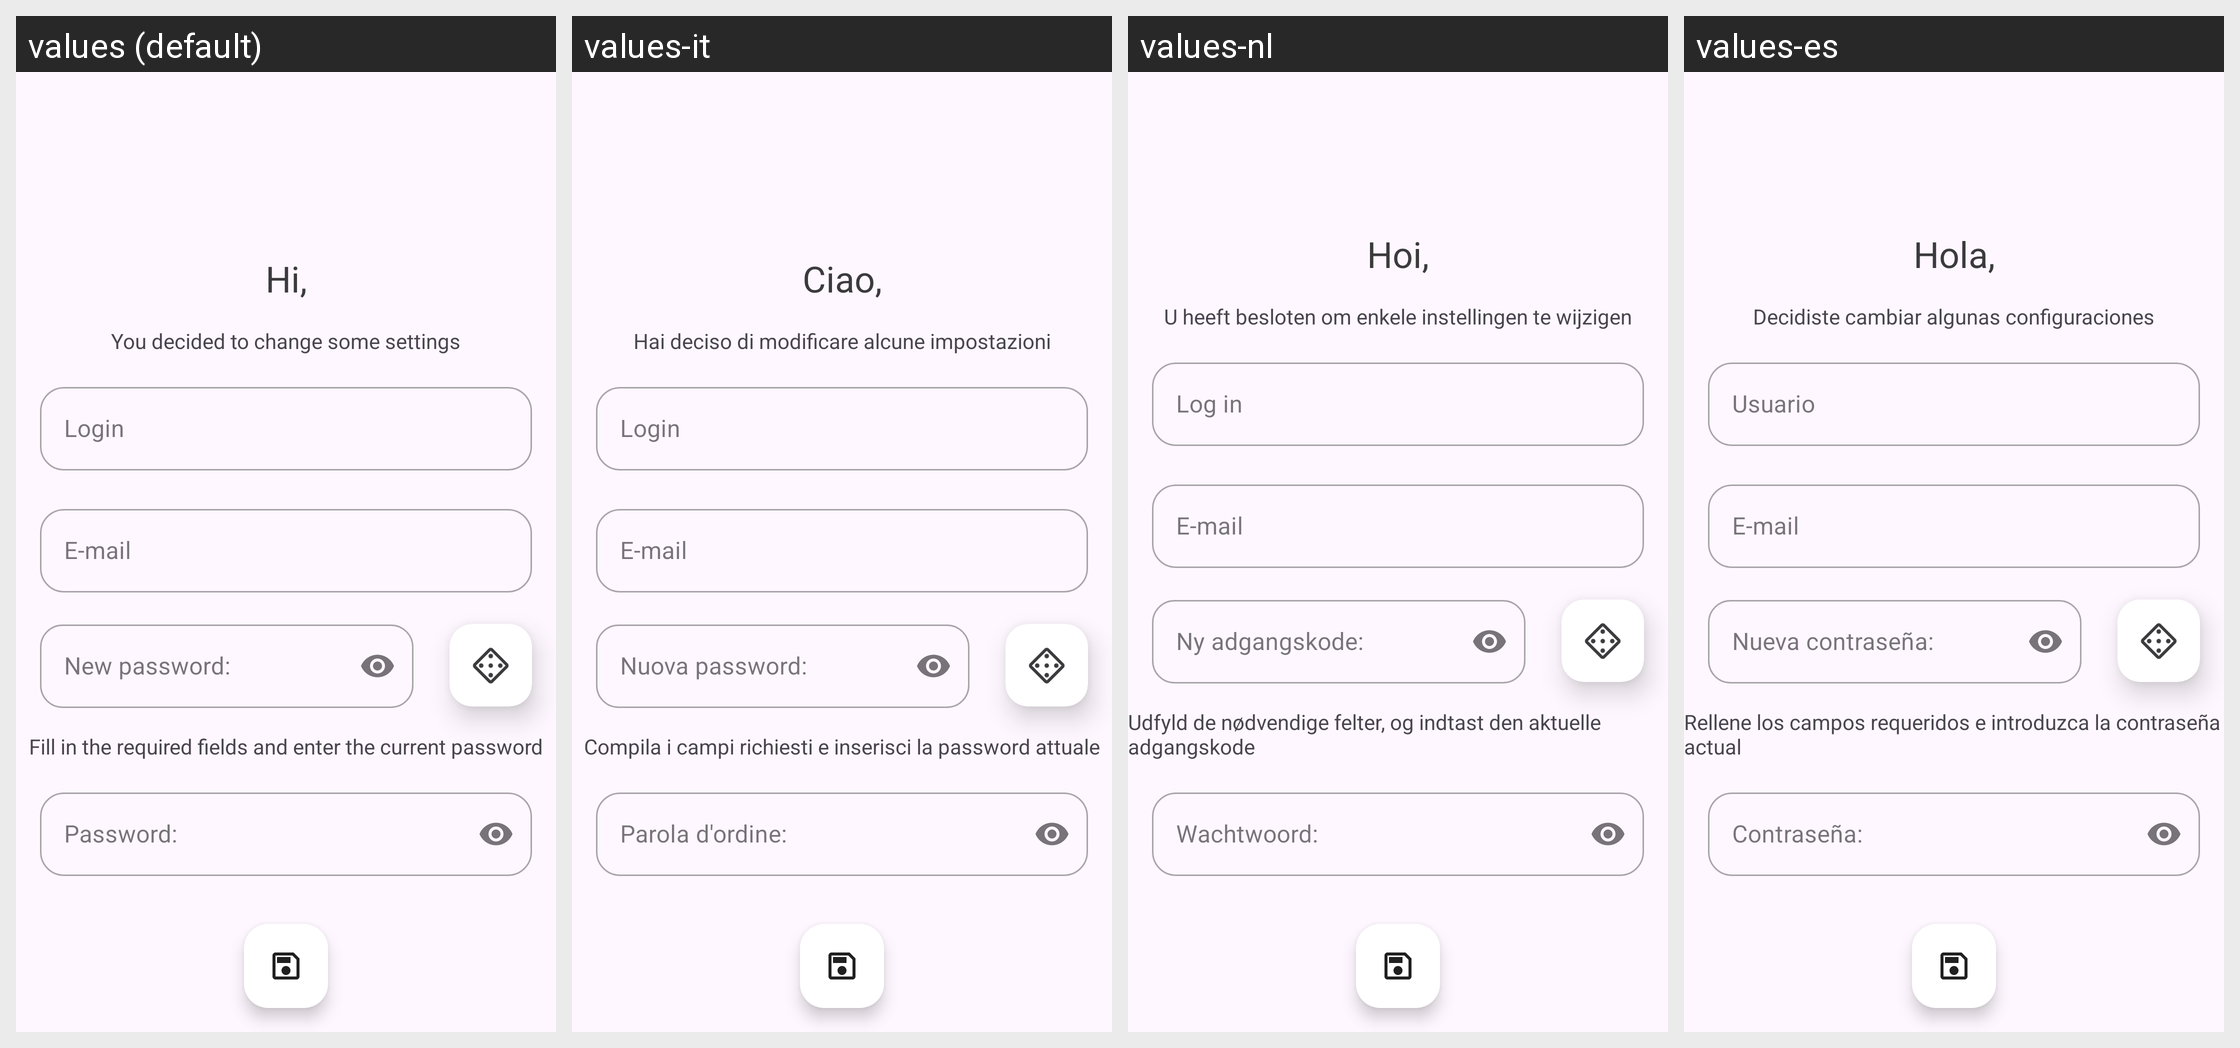

Strings drawn on this Android screen and how each of the app's shown locales translates them:
Android screen res/layout/activity_account_edit.xml rendered under 4 locales, left to right: values (default), values-it, values-nl, values-es. Device: Nexus 5 (rendered at 1080×1920; each locale shown at half size, 540×960, under a caption strip naming it); theme Theme.QP.
Other locales in the repository, not shown: values-de, values-fr, values-hi, values-ja, values-ko, values-ru, values-zh-rCN, values-zn.
Strings drawn on this screen, with the default value and each locale's value (text and hints the layout hard-codes, and strings that could not be matched under every locale, appear in the picture but are not listed):

you_decided_to_change_some_settings
  values: You decided to change some settings
  values-it: Hai deciso di modificare alcune impostazioni
  values-nl: U heeft besloten om enkele instellingen te wijzigen
  values-es: Decidiste cambiar algunas configuraciones

accountEditRules
  values: Fill in the required fields and enter the current password
  values-it: Compila i campi richiesti e inserisci la password attuale
  values-nl: Udfyld de nødvendige felter, og indtast den aktuelle adgangskode
  values-es: Rellene los campos requeridos e introduzca la contraseña actual

inputLogin
  values: Login
  values-it: Login
  values-nl: Log in
  values-es: Usuario

pass
  values: Password:
  values-it: Parola d'ordine:
  values-nl: Wachtwoord:
  values-es: Contraseña:

new_pass
  values: New password:
  values-it: Nuova password:
  values-nl: Ny adgangskode:
  values-es: Nueva contraseña:

emailOnly
  values: E-mail
  values-it: E-mail  [not translated; the default value is used]
  values-nl: E-mail  [not translated; the default value is used]
  values-es: E-mail  [not translated; the default value is used]

hi_username
  values: Hi,
  values-it: Ciao,
  values-nl: Hoi,
  values-es: Hola,
